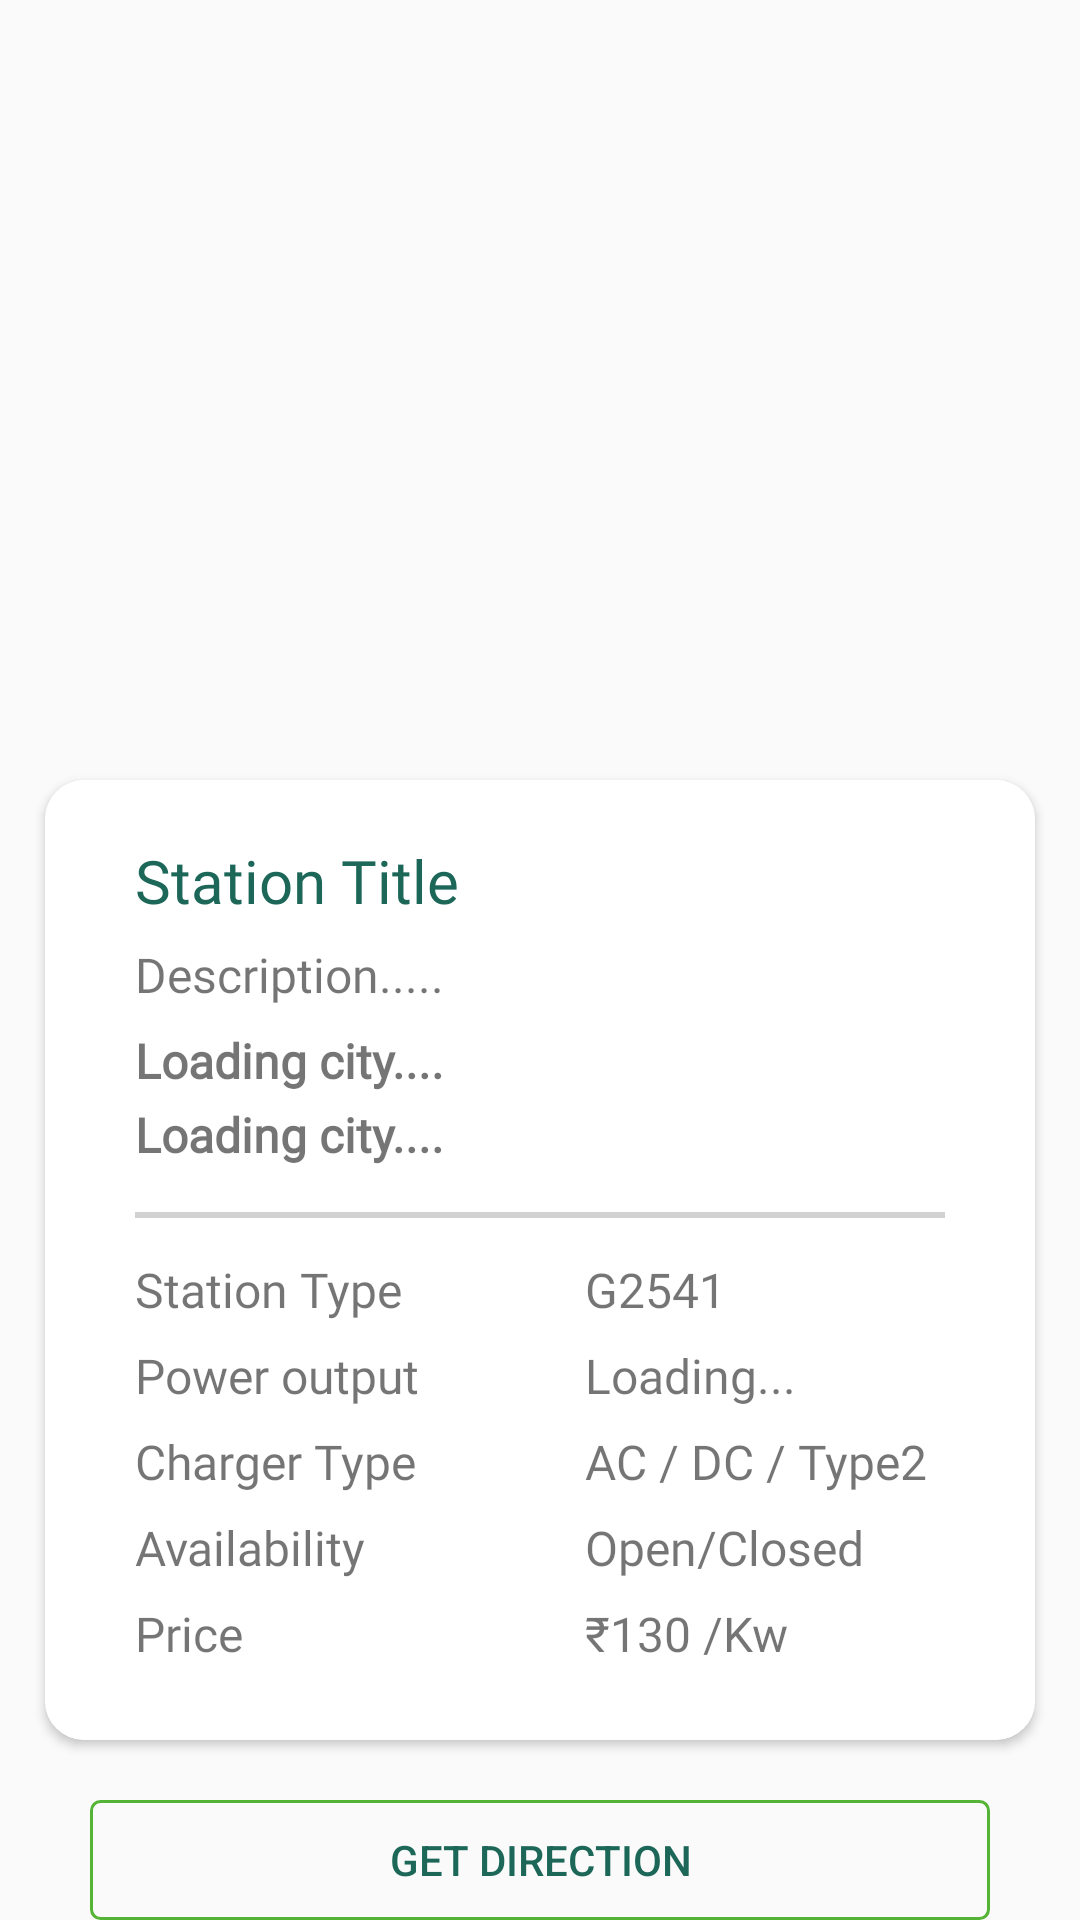

Write the Android layout XML for this screen, with the resource values it uses.
<!-- AndroidManifest.xml: application theme Theme.EvJava -->
<!-- res/layout/activity_single_station.xml -->
<?xml version="1.0" encoding="utf-8"?>
<RelativeLayout xmlns:android="http://schemas.android.com/apk/res/android"
    xmlns:app="http://schemas.android.com/apk/res-auto"
    xmlns:tools="http://schemas.android.com/tools"
    android:layout_width="match_parent"
    android:layout_height="match_parent"
    tools:context=".SingleStationActivity">

    <LinearLayout
        android:id="@+id/ll1"
        android:layout_width="match_parent"
        android:layout_height="wrap_content"
        android:orientation="vertical">
        <ImageView
            android:id="@+id/sImage"
            android:layout_width="match_parent"
            android:layout_height="240dp"
            android:scaleType="fitXY"
            android:src="@drawable/img_err"/>
    </LinearLayout>
    <androidx.cardview.widget.CardView
        android:layout_width="match_parent"
        android:layout_height="320dp"
        android:layout_below="@+id/ll1"
        android:layout_marginTop="20dp"
        android:layout_marginStart="15dp"
        android:layout_marginEnd="15dp"
        app:cardCornerRadius="13dp">

        <LinearLayout
            android:layout_width="match_parent"
            android:layout_height="match_parent"
            android:background="#fff"
            android:orientation="vertical">
            <LinearLayout
                android:layout_width="match_parent"
                android:layout_height="wrap_content"
                android:layout_marginStart="30dp"
                android:layout_marginEnd="30dp"
                android:gravity="center"
                android:orientation="horizontal"/>

            <LinearLayout
                android:layout_width="match_parent"
                android:layout_height="wrap_content"
                android:layout_marginStart="30dp"
                android:layout_marginTop="20dp"
                android:layout_marginEnd="30dp"
                android:gravity="center"
                android:orientation="horizontal">

                <TextView
                    android:id="@+id/sTitle"
                    android:layout_width="match_parent"
                    android:layout_height="wrap_content"
                    android:text="Station Title"
                    android:textColor="@color/greendark"
                    android:fontFamily="@font/nunito_sans_bold"
                    android:textSize="20sp"/>
            </LinearLayout>
            <LinearLayout
                android:layout_width="match_parent"
                android:layout_height="wrap_content"
                android:layout_marginStart="30dp"
                android:layout_marginTop="7dp"
                android:layout_marginEnd="30dp"
                android:orientation="vertical">

                <TextView
                    android:id="@+id/sDesc"
                    android:layout_width="match_parent"
                    android:layout_height="wrap_content"
                    android:text="Description....."
                    android:fontFamily="@font/nunito_sans"
                    android:textSize="16sp"/>

            </LinearLayout>
            <LinearLayout
                android:layout_width="match_parent"
                android:layout_height="wrap_content"
                android:layout_marginStart="30dp"
                android:layout_marginTop="7dp"
                android:layout_marginEnd="30dp"
                android:orientation="horizontal">

                <TextView
                    android:id="@+id/sCity"
                    android:layout_width="match_parent"
                    android:layout_height="wrap_content"
                    android:text="Loading city...."
                    android:textStyle="bold"
                    android:fontFamily="@font/nunito_sans"
                    android:textSize="16sp"/>
            </LinearLayout>
            <LinearLayout
                android:layout_width="match_parent"
                android:layout_height="wrap_content"
                android:layout_marginStart="30dp"
                android:layout_marginTop="3dp"
                android:layout_marginEnd="30dp"
                android:orientation="horizontal">

                <TextView
                    android:id="@+id/sLoc"
                    android:layout_width="match_parent"
                    android:layout_height="wrap_content"
                    android:text="Loading city...."
                    android:fontFamily="@font/nunito_sans"
                    android:textStyle="bold"
                    android:textSize="16sp"/>
            </LinearLayout>
            <LinearLayout
                android:layout_width="match_parent"
                android:layout_height="wrap_content"
                android:layout_marginTop="15dp"
                android:layout_marginEnd="30dp"
                android:gravity="center"
                android:orientation="vertical">
                <View
                    android:layout_width="match_parent"
                    android:layout_height="2dp"
                    android:background="#D3D2D2"
                    android:layout_marginLeft="20dp"/>
            </LinearLayout>

            <LinearLayout
                android:layout_width="match_parent"
                android:layout_height="wrap_content"
                android:layout_marginStart="30dp"
                android:layout_marginTop="13dp"
                android:layout_marginEnd="30dp"
                android:orientation="horizontal">

                <TextView
                    android:layout_width="150dp"
                    android:layout_height="wrap_content"
                    android:text="Station Type"
                    android:fontFamily="@font/nunito_sans_bold"
                    android:textSize="16sp"/>
                <TextView
                    android:id="@+id/sType"
                    android:layout_width="150dp"
                    android:layout_height="wrap_content"
                    android:text="G2541"
                    android:fontFamily="@font/nunito_sans_bold"
                    android:textSize="16sp"/>
            </LinearLayout>
            <LinearLayout
                android:layout_width="match_parent"
                android:layout_height="wrap_content"
                android:layout_marginStart="30dp"
                android:layout_marginTop="7dp"
                android:layout_marginEnd="30dp"
                android:orientation="horizontal">

                <TextView
                    android:layout_width="150dp"
                    android:layout_height="wrap_content"
                    android:text="Power output"
                    android:fontFamily="@font/nunito_sans_bold"
                    android:textSize="16sp"/>
                <TextView
                    android:id="@+id/sKw"
                    android:layout_width="150dp"
                    android:layout_height="wrap_content"
                    android:text="Loading..."
                    android:fontFamily="@font/nunito_sans_bold"
                    android:textSize="16sp"/>
            </LinearLayout>
            <LinearLayout
                android:layout_width="match_parent"
                android:layout_height="wrap_content"
                android:layout_marginStart="30dp"
                android:layout_marginTop="7dp"
                android:layout_marginEnd="30dp"
                android:orientation="horizontal">

                <TextView
                    android:layout_width="150dp"
                    android:layout_height="wrap_content"
                    android:text="Charger Type"
                    android:fontFamily="@font/nunito_sans_bold"
                    android:textSize="16sp"/>
                <TextView
                    android:layout_width="150dp"
                    android:layout_height="wrap_content"
                    android:text="AC / DC / Type2"
                    android:fontFamily="@font/nunito_sans_bold"
                    android:textSize="16sp"/>
            </LinearLayout>
            <LinearLayout
                android:layout_width="match_parent"
                android:layout_height="wrap_content"
                android:layout_marginStart="30dp"
                android:layout_marginTop="7dp"
                android:layout_marginEnd="30dp"
                android:orientation="horizontal">

                <TextView
                    android:layout_width="150dp"
                    android:layout_height="wrap_content"
                    android:text="Availability"
                    android:fontFamily="@font/nunito_sans_bold"
                    android:textSize="16sp"/>
                <TextView
                    android:id="@+id/sAvail"
                    android:layout_width="150dp"
                    android:layout_height="wrap_content"
                    android:text="Open/Closed"
                    android:fontFamily="@font/nunito_sans_bold"
                    android:textSize="16sp"/>
            </LinearLayout>
            <LinearLayout
                android:layout_width="match_parent"
                android:layout_height="wrap_content"
                android:layout_marginStart="30dp"
                android:layout_marginTop="7dp"
                android:layout_marginEnd="30dp"
                android:orientation="horizontal">

                <TextView
                    android:layout_width="150dp"
                    android:layout_height="wrap_content"
                    android:text="Price"
                    android:fontFamily="@font/nunito_sans_bold"
                    android:textSize="16sp"/>
                <TextView
                    android:layout_width="150dp"
                    android:layout_height="wrap_content"
                    android:text="₹130 /Kw"
                    android:fontFamily="@font/nunito_sans_bold"
                    android:textSize="16sp"/>
            </LinearLayout>

        </LinearLayout>
    </androidx.cardview.widget.CardView>
    <Button
        android:id="@+id/btnDir"
        android:layout_width="match_parent"
        android:layout_height="wrap_content"
        android:layout_marginTop="600dp"
        android:layout_marginLeft="30dp"
        android:layout_marginRight="30dp"
        android:text="Get Direction"
        android:background="@drawable/edittext"
        android:backgroundTint="@color/greenmain"
        android:textColor="@color/greendark"/>
    <Button
        android:id="@+id/btnBook"
        android:layout_width="match_parent"
        android:layout_height="wrap_content"
        android:layout_marginTop="660dp"
        android:layout_marginLeft="30dp"
        android:layout_marginRight="30dp"
        android:text="Book Slot"
        android:background="@drawable/rzp_green_button"
       android:textColor="#FFF"/>


</RelativeLayout>
<!-- resources referenced by this layout -->
<resources>
  <color name="greendark">#FF1C6758</color>
  <color name="greenmain">#FF54B435</color>
  <!-- drawable edittext (drawable) -->
  <?xml version="1.0" encoding="utf-8"?>
  <shape xmlns:android="http://schemas.android.com/apk/res/android">
  
      <stroke android:color="#A8AEA1" android:width="1dp"/>
      <solid android:color="@color/transparent"/>
      <corners android:radius="3dp"/>
  </shape>
  <style name="Theme.EvJava" parent="Theme.AppCompat.Light.NoActionBar">
          
          <item name="colorPrimary">@color/purple_500</item>
          <item name="colorPrimaryVariant">@color/purple_700</item>
          <item name="colorOnPrimary">@color/white</item>
          
          <item name="colorSecondary">@color/teal_200</item>
          <item name="colorSecondaryVariant">@color/teal_700</item>
          <item name="colorOnSecondary">@color/black</item>
          
  
          
      </style>
  <color name="transparent">#00FFA1A1</color>
  <color name="purple_500">#FF6200EE</color>
  <color name="purple_700">#FF3700B3</color>
  <color name="white">#FFFFFFFF</color>
  <color name="teal_200">#FF03DAC5</color>
  <color name="teal_700">#FF00796B</color>
  <color name="black">#FF000000</color>
</resources>
